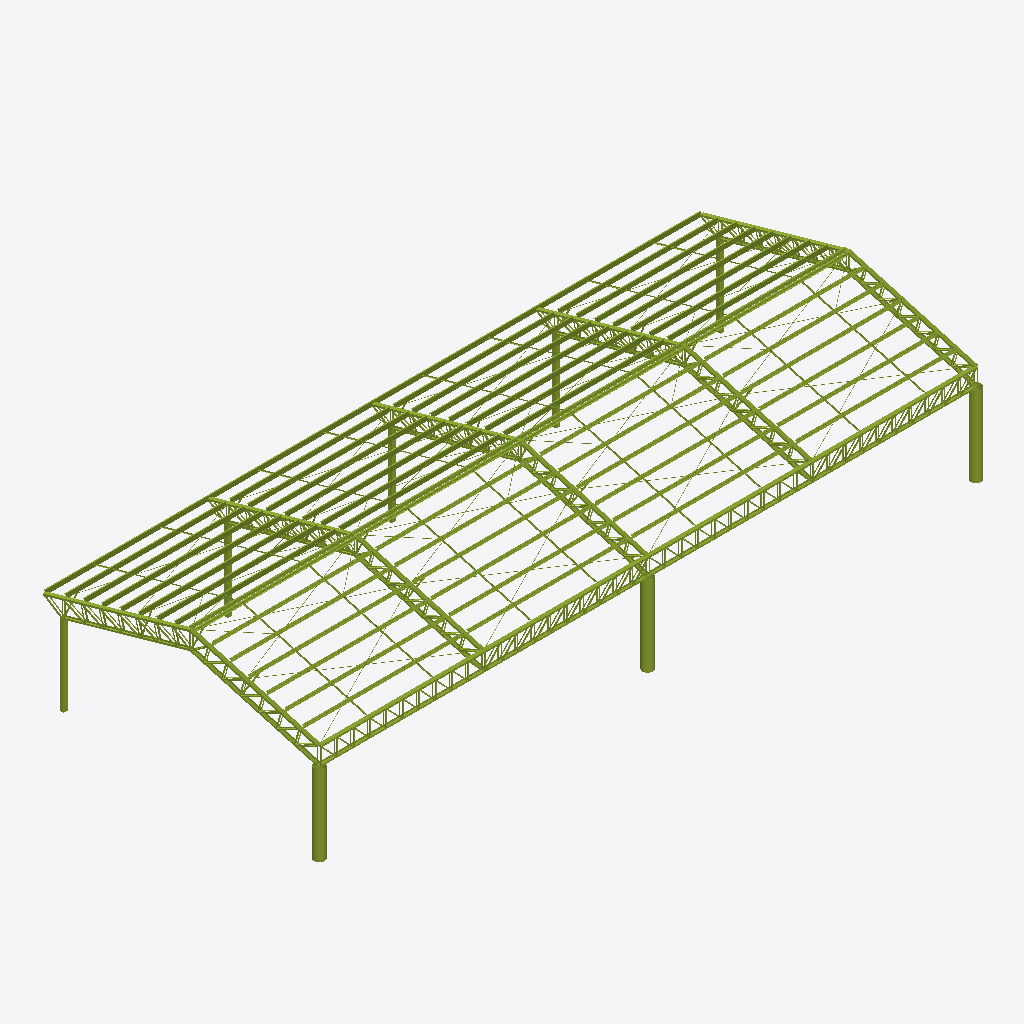
Isometric view of an IFC building model (IFC-SPF (STEP), schema IFC2X3, length unit millimetre), seen from the south-west, elements coloured by IFC class (only those large enough to see are counted): 374 members (olive).
Extent 21.1 m × 8.9 m × 4.3 m (x, y, z). Elements (518): 518 IfcMember.

HEADER;
FILE_DESCRIPTION(('ViewDefinition [CoordinationView_V2.0]'),'2;1');
FILE_NAME('','2026-06-15T11:58:51',(''),(''),'v1','SCIA Engineer 26.0.3019','');
FILE_SCHEMA(('IFC2X3'));
ENDSEC;
DATA;
#33=IFCPROJECT('3Rf1KosBPFJB8D5hu1Zkb_',#6,'Baias Priscila',$,'','','',(#12),#32);
#17=IFCBUILDING('3DLZCJMN52Q9QEYVOpi06c',#6,'Building',$,$,#16,$,$,.ELEMENT.,$,$,$);
#728=IFCMEMBER('3sVBd5yLP43f5U0glR6OWX',#6,'B11',$,'member',#718,#727,$);
#20511=IFCMEMBER('1IGR9Y1OH1h9O5_NM7xaC4',#6,'B301',$,'member',#20501,#20510,$);
#18461=IFCMEMBER('1KOeKJC8HF9Qw$NEoqCn2K',#6,'B275',$,'member',#18451,#18460,$);
#18611=IFCMEMBER('3LJW3CFov6yB69kBLf4_Qe',#6,'B276',$,'member',#18601,#18610,$);
#34340=IFCMEMBER('2bNE8aHTf4XeAoPuPqw87G',#6,'B419',$,'member',#34330,#34339,$);
#34190=IFCMEMBER('1_QseswdPFlBlwBWDzBDrr',#6,'B418',$,'member',#34180,#34189,$);
#299=IFCMEMBER('21ap1hwkrCV9kL4Decymkb',#6,'B6',$,'member',#289,#298,$);
#20082=IFCMEMBER('3UX0R$k1H97QDnAXL9Y7rW',#6,'B296',$,'member',#20072,#20081,$);
#136=IFCMEMBER('1ffoxGJuX5VAXGqJH2dkiE',#6,'B1',$,'member',#126,#135,$);
#156=IFCMEMBER('14yCXAUyX3Y8xGB9Zu_$yR',#6,'B2',$,'member',#146,#155,$);
#19959=IFCMEMBER('1cMQdp6JHDveqJEwHc8wZW',#6,'B293',$,'member',#19949,#19958,$);
#35668=IFCMEMBER('0TB$iTLaD5rvy7eZPMq1ZK',#6,'B435',$,'member',#35658,#35667,$);
#19939=IFCMEMBER('3sky0RBFX3heKtj38l_wxS',#6,'B292',$,'member',#19929,#19938,$);
#35585=IFCMEMBER('0j2YZuXbf7aPWftBOpRU3_',#6,'B434',$,'member',#35575,#35584,$);
#19856=IFCMEMBER('2twN_J8pT9puwPUGjdfdow',#6,'B291',$,'member',#19846,#19855,$);
#34506=IFCMEMBER('2kcvvIlArC7gRmVcUIkL4h',#6,'B421',$,'member',#34496,#34505,$);
#19192=IFCMEMBER('05hw3YL8DEpfDAtnk7ti5B',#6,'B283',$,'member',#19182,#19191,$);
#34423=IFCMEMBER('0PHJgP_WbEcxPsxshaC7wq',#6,'B420',$,'member',#34413,#34422,$);
#34921=IFCMEMBER('1xMRQsHzDBPQTFkQ_WjzgY',#6,'B426',$,'member',#34911,#34920,$);
#19275=IFCMEMBER('1RXfqfQVT2zQKlWOLU6ekE',#6,'B284',$,'member',#19265,#19274,$);
#34589=IFCMEMBER('38fRXD7mf4DxEBhMQ9HE19',#6,'B422',$,'member',#34579,#34588,$);
#35004=IFCMEMBER('39SCfZZHL7yhm7HDvT5vjA',#6,'B427',$,'member',#34994,#35003,$);
#18694=IFCMEMBER('0WK3QDv0v8Nw1Yvkf0EfHp',#6,'B277',$,'member',#18684,#18693,$);
#18860=IFCMEMBER('05ue8GLY19mgQ4VddDcAIS',#6,'B279',$,'member',#18850,#18859,$);
#34672=IFCMEMBER('0JL4d0IP16CB_C89bJIhU9',#6,'B423',$,'member',#34662,#34671,$);
#35087=IFCMEMBER('1emchXP3r3fANEbetyApNd',#6,'B428',$,'member',#35077,#35086,$);
#35170=IFCMEMBER('1RojJvxaLCfvtXPWpzURAN',#6,'B429',$,'member',#35160,#35169,$);
#18777=IFCMEMBER('3GZRryfyDATOnuqIXMc2jy',#6,'B278',$,'member',#18767,#18776,$);
#19358=IFCMEMBER('3YhJQBVob3vgue2ViscY02',#6,'B285',$,'member',#19348,#19357,$);
#35419=IFCMEMBER('3M8tE$8CH8Kvly5yHb4LwM',#6,'B432',$,'member',#35409,#35418,$);
#19441=IFCMEMBER('1q9xpuBjr1uByQE7B9yOmb',#6,'B286',$,'member',#19431,#19440,$);
#19773=IFCMEMBER('2am252$_XCvhoqOKzRsuyo',#6,'B290',$,'member',#19763,#19772,$);
#34838=IFCMEMBER('3umtwjkhj2sPqud55TQerk',#6,'B425',$,'member',#34828,#34837,$);
#35502=IFCMEMBER('091p11dRH4G8YWLt4Rw3Gy',#6,'B433',$,'member',#35492,#35501,$);
#19690=IFCMEMBER('20mSnN6db08fXsc1EVaent',#6,'B289',$,'member',#19680,#19689,$);
#18943=IFCMEMBER('3iSpPcbOv3cB7j5aKiP_mi',#6,'B280',$,'member',#18933,#18942,$);
#35336=IFCMEMBER('0K2pQXPsr679HqtrxGpJ2i',#6,'B431',$,'member',#35326,#35335,$);
#19026=IFCMEMBER('0Q1yMPByfAf820NUit2qcO',#6,'B281',$,'member',#19016,#19025,$);
#19109=IFCMEMBER('1k_0TQieP4BAIMeM1dkZjn',#6,'B282',$,'member',#19099,#19108,$);
#19524=IFCMEMBER('1PJnK0SNL0oxW1oqm6XagX',#6,'B287',$,'member',#19514,#19523,$);
#35253=IFCMEMBER('0oS8n8yxX18hnUONn$TejI',#6,'B430',$,'member',#35243,#35252,$);
#34755=IFCMEMBER('2iHvcJBkr3KB1DAwTzl88F',#6,'B424',$,'member',#34745,#34754,$);
#19607=IFCMEMBER('3Bn359jj52jv59SrvAf3$3',#6,'B288',$,'member',#19597,#19606,$);
#6359=IFCMEMBER('30kOBmnTjDeOOphIq_3MAW',#6,'B95',$,'member',#6349,#6358,$);
#26024=IFCMEMBER('1dlz5dVTfFOhvLq1oRHb3f',#6,'B346',$,'member',#26014,#26023,$);
#645=IFCMEMBER('3Q9G0x6EDDcwiK51avHSSs',#6,'B10',$,'member',#628,#644,$);
#7052=IFCMEMBER('215Kzw8cPA6QKCelZU1850',#6,'B140',$,'member',#7042,#7051,$);
#20428=IFCMEMBER('3vFAKLL$P97uQXJ$2bmTNI',#6,'B300',$,'member',#20411,#20427,$);
#17979=IFCMEMBER('3oHF5oTWTEgQOD7XM87Dql',#6,'B268',$,'member',#17969,#17978,$);
#33625=IFCMEMBER('0uDAsvChL8gvteVhZq8BnB',#6,'B410',$,'member',#33615,#33624,$);
#33708=IFCMEMBER('0BXmW1Yy9DmQBMooRKXGcq',#6,'B411',$,'member',#33698,#33707,$);
#17481=IFCMEMBER('3Zn6dkZTb5SOtmEEVn0gdO',#6,'B262',$,'member',#17471,#17480,$);
#17896=IFCMEMBER('2umZ0nYmf7vALS9O0myWV9',#6,'B267',$,'member',#17886,#17895,$);
#18062=IFCMEMBER('3juOisXpX9$wyJKkbVlS_R',#6,'B269',$,'member',#18052,#18061,$);
#33210=IFCMEMBER('1JcgD3j_j8j99LL8YdZtJs',#6,'B405',$,'member',#33200,#33209,$);
#33293=IFCMEMBER('235aYGjR1BRw7WPxm5ZrGC',#6,'B406',$,'member',#33283,#33292,$);
#33376=IFCMEMBER('0_0qydoQXBrxnTDwkCF0KV',#6,'B407',$,'member',#33366,#33375,$);
#17730=IFCMEMBER('0tvwdSJev4qusRxiGB80HO',#6,'B265',$,'member',#17720,#17729,$);
#17813=IFCMEMBER('09kumHu5L3lezWKqzhzQpD',#6,'B266',$,'member',#17803,#17812,$);
#18145=IFCMEMBER('0cJl4CmhjBg80xIoib98Hs',#6,'B270',$,'member',#18135,#18144,$);
#33127=IFCMEMBER('2OTZtxixLFhhwedZWOuqYn',#6,'B404',$,'member',#33117,#33126,$);
#33459=IFCMEMBER('3MxVFU$vbFHxeupvB0HnuJ',#6,'B408',$,'member',#33449,#33458,$);
#33874=IFCMEMBER('2r1tDl9KT4GgX5ZutS0lZ8',#6,'B413',$,'member',#33864,#33873,$);
#17398=IFCMEMBER('1D3QKXbdb2FuQIZHvaNti6',#6,'B261',$,'member',#17388,#17397,$);
#17564=IFCMEMBER('0GXFIb7DvF_wB0vfLCTk49',#6,'B263',$,'member',#17554,#17563,$);
#18228=IFCMEMBER('3MpG6CUeXDlQqLWn_D_IWP',#6,'B271',$,'member',#18218,#18227,$);
#18311=IFCMEMBER('3VQD6hoqP7bA$O8JLhjqAA',#6,'B272',$,'member',#18301,#18310,$);
#33542=IFCMEMBER('221lr81IXFuRAOQNHsmOD$',#6,'B409',$,'member',#33532,#33541,$);
#33791=IFCMEMBER('2pPJiwHoTFC9NH$5yUKcql',#6,'B412',$,'member',#33781,#33790,$);
#33957=IFCMEMBER('2tIeJdnwTBoOOmNmeeoGa4',#6,'B414',$,'member',#33947,#33956,$);
#17647=IFCMEMBER('3b8676CJzAseR79fnPcgc7',#6,'B264',$,'member',#17637,#17646,$);
#34040=IFCMEMBER('11Z_dSW_r8OA2hqVN60_si',#6,'B415',$,'member',#34030,#34039,$);
#6276=IFCMEMBER('2KovWfL0bEvxtQ1lvXZ06i',#6,'B94',$,'member',#6266,#6275,$);
#6525=IFCMEMBER('3pQY0R9WP0KOGDfdGlvDqN',#6,'B107',$,'member',#6515,#6524,$);
#196=IFCMEMBER('2fTvo3m7P4wgEU8TwA7Pjn',#6,'B4',$,'member',#186,#195,$);
#555=IFCMEMBER('3vztkXo_H6Sh1bpsWK2lrH',#6,'B9',$,'member',#545,#554,$);
#7218=IFCMEMBER('3jMrjo0cz63Ac4fGZslmHl',#6,'B152',$,'member',#7208,#7217,$);
#20338=IFCMEMBER('23fnS8Vb59OgBD$0hXo__p',#6,'B299',$,'member',#20328,#20337,$);
#26190=IFCMEMBER('06cXTFtmPCexkW9RfGU0Kv',#6,'B348',$,'member',#26180,#26189,$);
#25941=IFCMEMBER('11xD5gHQ18gPqsExWDuBDK',#6,'B345',$,'member',#25931,#25940,$);
#6969=IFCMEMBER('0HuZB03jr63grf4lUSOwQx',#6,'B139',$,'member',#6959,#6968,$);
#20172=IFCMEMBER('3dkCWY1wv6_RSSXmULUBU6',#6,'B297',$,'member',#20155,#20171,$);
#389=IFCMEMBER('3oXnghHBP55Of$Ys_Z9Ky3',#6,'B7',$,'member',#372,#388,$);
#6442=IFCMEMBER('3CjRnoSFP9FeCH$8nnxizC',#6,'B106',$,'member',#6432,#6441,$);
#176=IFCMEMBER('1niZ9xTFj5vgDSAnELwT08',#6,'B3',$,'member',#166,#175,$);
#19979=IFCMEMBER('176T$KU9PBkwfxXUmfJMO9',#6,'B294',$,'member',#19969,#19978,$);
#19999=IFCMEMBER('2MezhQyvnDqw6knFZZjIyS',#6,'B295',$,'member',#19989,#19998,$);
#216=IFCMEMBER('0oLunmQoj1e962M2LkvxNv',#6,'B5',$,'member',#206,#215,$);
#472=IFCMEMBER('2vpXIbgy57eQwSp3hiZjoG',#6,'B8',$,'member',#462,#471,$);
#26107=IFCMEMBER('1o$K8tAiT97epla76wzcDc',#6,'B347',$,'member',#26097,#26106,$);
#20255=IFCMEMBER('2pWQZN7Sv2N94a4f4wIYLT',#6,'B298',$,'member',#20245,#20254,$);
#7135=IFCMEMBER('0kCTlDvl94sBt5rQMe0idU',#6,'B151',$,'member',#7125,#7134,$);
#36013=IFCMEMBER('1T5JKQlKDDnRSMyByByc$o',#6,'B447',$,'member',#35996,#36012,$);
#35783=IFCMEMBER('3HZlp6UHTDXBnXaNI4S3Mi',#6,'B439',$,'member',#35759,#35782,$);
#36074=IFCMEMBER('07fqxWT2HCLfIP1bC3FsoS',#6,'B449',$,'member',#36057,#36073,$);
#35986=IFCMEMBER('2ZSxa2Ptr6OxG46evpCQxh',#6,'B446',$,'member',#35962,#35985,$);
#35898=IFCMEMBER('0UaqZ2Hg5BaBC35X$Q2wJC',#6,'B443',$,'member',#35881,#35897,$);
#36196=IFCMEMBER('3$Ri$UHMz9zwTZZQGdogmb',#6,'B453',$,'member',#36172,#36195,$);
#35844=IFCMEMBER('1uLykmLRT1dughrsHW6GyS',#6,'B441',$,'member',#35827,#35843,$);
#36318=IFCMEMBER('31OnxIWij4xvOy9CxmG6yN',#6,'B457',$,'member',#36294,#36317,$);
#35722=IFCMEMBER('0w4o6QyMHEPOYdr301Cfy3',#6,'B437',$,'member',#35705,#35721,$);
#36101=IFCMEMBER('2g5h3ifOn3QRFsBVCuq$9D',#6,'B450',$,'member',#36084,#36100,$);
#36460=IFCMEMBER('26trw4Mbz6phUf9$i9mK$z',#6,'B462',$,'member',#36436,#36459,$);
#36528=IFCMEMBER('0c8Da_Z_D1hxUR1lwJTsvM',#6,'B464',$,'member',#36504,#36527,$);
#36250=IFCMEMBER('2E54rydcf2ugwxj5RQiwXg',#6,'B455',$,'member',#36233,#36249,$);
#35952=IFCMEMBER('2Wd5hkLZPA4fX7u46Hod9U',#6,'B445',$,'member',#35935,#35951,$);
#36372=IFCMEMBER('0F$8udb7vEnAlioFvs7FWD',#6,'B459',$,'member',#36355,#36371,$);
#36426=IFCMEMBER('3Ib9wqV2j8og0KkFfO0yjo',#6,'B461',$,'member',#36409,#36425,$);
#35817=IFCMEMBER('0MDgQhQRD5OhfWahGfNRj3',#6,'B440',$,'member',#35793,#35816,$);
#35695=IFCMEMBER('1bn1tahaz0cOAFINU7VIuZ',#6,'B436',$,'member',#35678,#35694,$);
#36047=IFCMEMBER('2Go$_1yMn67wNZ5dZc9_4e',#6,'B448',$,'member',#36023,#36046,$);
#36616=IFCMEMBER('1rcYncDHLCuBiSIf4mLoD_',#6,'B467',$,'member',#36599,#36615,$);
#25483=IFCMEMBER('3O7uadCUnBiRYEA0O3JyT_',#6,'B341',$,'member',#25459,#25482,$);
#35925=IFCMEMBER('1gjM4NlFDAUuLHZdPqgy_q',#6,'B444',$,'member',#35908,#35924,$);
#36128=IFCMEMBER('1zwrdrYi9FaO6$8_Ysk0wV',#6,'B451',$,'member',#36111,#36127,$);
#13072=IFCMEMBER('1VK4MRK916Sekz5H6gDUcd',#6,'B226',$,'member',#13048,#13071,$);
#13572=IFCMEMBER('16bd97_ub7kuCbQW26aB4e',#6,'B230',$,'member',#13548,#13571,$);
#25087=IFCMEMBER('1KREtorVf8eAoVHfvz9MSN',#6,'B338',$,'member',#25063,#25086,$);
#35749=IFCMEMBER('2wZWkBLEXB8BHcmn_7QXA_',#6,'B438',$,'member',#35732,#35748,$);
#12704=IFCMEMBER('2smI5X_4L5PeWRRHh55YAk',#6,'B223',$,'member',#12680,#12703,$);
#14072=IFCMEMBER('2ABUHP6$jABeZUvhBNw87t',#6,'B234',$,'member',#14048,#14071,$);
#24691=IFCMEMBER('13yeVbAE50w8euynK61qvf',#6,'B335',$,'member',#24667,#24690,$);
#35871=IFCMEMBER('042wxc3FX4dRVhP1Xl3HFT',#6,'B442',$,'member',#35854,#35870,$);
#5686=IFCMEMBER('3xA0ldwaL8Kgb0PtTAHi0u',#6,'B69',$,'member',#5662,#5685,$);
#13822=IFCMEMBER('0LP2dgkSr5Hg5xEQYngyCb',#6,'B232',$,'member',#13798,#13821,$);
#5026=IFCMEMBER('0t1V8zh8z5pBWFkwNs0jOc',#6,'B64',$,'member',#5002,#5025,$);
#5290=IFCMEMBER('3oEjaP9XDDC8tglam3$ust',#6,'B66',$,'member',#5266,#5289,$);
#5818=IFCMEMBER('1yLi1BYMv3NecGeIlUtVS$',#6,'B70',$,'member',#5794,#5817,$);
#6075=IFCMEMBER('0mFqypEir8$9ccnDoM0R54',#6,'B72',$,'member',#6058,#6074,$);
#13322=IFCMEMBER('00b0RUIRHFPxhAHnjTGe$x',#6,'B228',$,'member',#13298,#13321,$);
#25219=IFCMEMBER('1spSy065zEXvyClqsQI25K',#6,'B339',$,'member',#25195,#25218,$);
#25740=IFCMEMBER('2pJd1gtiX6hRfe7PV$l9lZ',#6,'B343',$,'member',#25723,#25739,$);
#5158=IFCMEMBER('3ghgEiQWnAqP8Ftj7z6AdQ',#6,'B65',$,'member',#5134,#5157,$);
#5422=IFCMEMBER('38DsUJKpDAdQjvuWLwoCex',#6,'B67',$,'member',#5398,#5421,$);
#24823=IFCMEMBER('2LeHBBd0v2YwJUlpR54RpJ',#6,'B336',$,'member',#24799,#24822,$);
#25615=IFCMEMBER('3oUP9iyzj8AeEhzsnfrEsi',#6,'B342',$,'member',#25591,#25614,$);
#5950=IFCMEMBER('3ZU2qAOD5AdPtFUwhEF3v7',#6,'B71',$,'member',#5926,#5949,$);
#6886=IFCMEMBER('0nYCNDW$r9ixQpFoPwUkt4',#6,'B138',$,'member',#6876,#6885,$);
#24955=IFCMEMBER('0cNSf12I9FMRGXYUjX4Zm$',#6,'B337',$,'member',#24931,#24954,$);
#25351=IFCMEMBER('3HasUVfffDxvYldaAg58aG',#6,'B340',$,'member',#25327,#25350,$);
#4894=IFCMEMBER('2n81yQH8H7wgKfYRk2ZKtq',#6,'B63',$,'member',#4870,#4893,$);
#5554=IFCMEMBER('2TjLHS52TEEeJgcaI1dEUP',#6,'B68',$,'member',#5530,#5553,$);
#24559=IFCMEMBER('2Jt3MDRKv2xvRsIRyeDo1G',#6,'B334',$,'member',#24535,#24558,$);
#12447=IFCMEMBER('0XAmlo3QrDiebdmjob5TCe',#6,'B221',$,'member',#12430,#12446,$);
#36399=IFCMEMBER('1mgOu3HLbAov2Uy$pwNIbg',#6,'B460',$,'member',#36382,#36398,$);
#36589=IFCMEMBER('3ab6esjgLA39uJuIWcXrpA',#6,'B466',$,'member',#36572,#36588,$);
#10954=IFCMEMBER('2olg19y5T94fdvgtvLj14r',#6,'B209',$,'member',#10937,#10953,$);
#1325=IFCMEMBER('20NfSccj98FBayoi0fCy$m',#6,'B34',$,'member',#1315,#1324,$);
#21344=IFCMEMBER('0wznYQ38z3LQVGijiJqHwo',#6,'B308',$,'member',#21334,#21343,$);
#36284=IFCMEMBER('13pd8kn1f1zwOXU4MZrIMs',#6,'B456',$,'member',#36260,#36283,$);
#36345=IFCMEMBER('3fhOMLAFrCkeFz$iHXUxh7',#6,'B458',$,'member',#36328,#36344,$);
#36494=IFCMEMBER('2XkrVLbunE7QAJQ$bOccf0',#6,'B463',$,'member',#36470,#36493,$);
#12072=IFCMEMBER('0BRkhbI0185PGYADVl3IDI',#6,'B218',$,'member',#12048,#12071,$);
#29669=IFCMEMBER('2Oi2W_DTPDXej8qxBqPLH0',#6,'B376',$,'member',#29645,#29668,$);
#36162=IFCMEMBER('0K1tlKcKX1zANuiKKP6uJS',#6,'B452',$,'member',#36138,#36161,$);
#11454=IFCMEMBER('2IPFn_OqvFjAXQ8Nx8UOgm',#6,'B213',$,'member',#11430,#11453,$);
#10301=IFCMEMBER('15bScEHTf22BW32eI6NmnC',#6,'B204',$,'member',#10277,#10300,$);
#10565=IFCMEMBER('3ppWt8Umb0KQyLX65NkeEl',#6,'B206',$,'member',#10541,#10564,$);
#28099=IFCMEMBER('027A045zX87hWxTyG5ZhyT',#6,'B364',$,'member',#28075,#28098,$);
#29141=IFCMEMBER('0KJk4yJAn6kuf_7EeAwOf5',#6,'B372',$,'member',#29117,#29140,$);
#29405=IFCMEMBER('3tpkPqNEH8W8yljKxMeUnf',#6,'B374',$,'member',#29381,#29404,$);
#36562=IFCMEMBER('2QbtnCF5T6DOJxWFi1qHA1',#6,'B465',$,'member',#36538,#36561,$);
#6643=IFCMEMBER('1JdMJt7UHCxRspWBINCoxk',#6,'B112',$,'member',#6633,#6642,$);
#36223=IFCMEMBER('0pz8xjcaT5NAngb6Jqikw1',#6,'B454',$,'member',#36206,#36222,$);
#17315=IFCMEMBER('04MKUmem147waRBB4v_eA_',#6,'B260',$,'member',#17291,#17314,$);
#4290=IFCMEMBER('0Bptpsqh16Gv06xnY$XF7Y',#6,'B58',$,'member',#4280,#4289,$);
#9259=IFCMEMBER('2jUcyM7KP44PtPGLoQbne9',#6,'B196',$,'member',#9235,#9258,$);
#9655=IFCMEMBER('1QafEXKjzF7hLdZ_xDRVnU',#6,'B199',$,'member',#9631,#9654,$);
#10829=IFCMEMBER('2VlGn0CmXEmBkzfn2R8o6d',#6,'B208',$,'member',#10805,#10828,$);
#23601=IFCMEMBER('0avZ0$2D51Jvx9ZQXw5rwd',#6,'B326',$,'member',#23591,#23600,$);
#1207=IFCMEMBER('3KaPT40zT51Q3FVuXO1GBp',#6,'B33',$,'member',#1197,#1206,$);
#9127=IFCMEMBER('3KbGx79$15nvfj0FFLAJJx',#6,'B195',$,'member',#9103,#9126,$);
#11204=IFCMEMBER('0Whxi7Awb1wOsKMjEXF3NJ',#6,'B211',$,'member',#11180,#11203,$);
#11704=IFCMEMBER('0o3R6xvDfFUxxo6aL19249',#6,'B215',$,'member',#11680,#11703,$);
#16315=IFCMEMBER('1G58lB36fBdQpyvkCu0Vmq',#6,'B252',$,'member',#16291,#16314,$);
#33044=IFCMEMBER('0DB1KpwJHBO8Ir1JuYW1Ax',#6,'B403',$,'member',#33020,#33043,$);
#12204=IFCMEMBER('2ieyNILfjAePs5rGX7niYZ',#6,'B219',$,'member',#12180,#12203,$);
#15447=IFCMEMBER('26wuZwJDHDGuRGfBNRdAxM',#6,'B245',$,'member',#15423,#15446,$);
#17065=IFCMEMBER('0Ax7aVPLD0$Oq4Ipkmpqmc',#6,'B258',$,'member',#17041,#17064,$);
#28495=IFCMEMBER('3A3vF9W4z35BF9yR$vDQWz',#6,'B367',$,'member',#28471,#28494,$);
#29926=IFCMEMBER('3J4ygv5Hr53BqZtvednQif',#6,'B378',$,'member',#29909,#29925,$);
#14447=IFCMEMBER('3goVmtiTb4NBg_WQKUgde9',#6,'B237',$,'member',#14423,#14446,$);
#14697=IFCMEMBER('3oc1br69z8rgrGoobkMbSP',#6,'B239',$,'member',#14673,#14696,$);
#28231=IFCMEMBER('37X78oy8DE9PO2j_zt4A9U',#6,'B365',$,'member',#28207,#28230,$);
#30176=IFCMEMBER('20vrhs57P1xP1rlhM855XE',#6,'B380',$,'member',#30152,#30175,$);
#30676=IFCMEMBER('1MGElLu3rCf8TkqLSad9Rz',#6,'B384',$,'member',#30652,#30675,$);
#31176=IFCMEMBER('0Q3iN_D$T4hAXqWpPrEAAN',#6,'B388',$,'member',#31152,#31175,$);
#32294=IFCMEMBER('3UZAKcFCr8lQe1HZQWutxE',#6,'B397',$,'member',#32270,#32293,$);
#2151=IFCMEMBER('0K_jw75ivBvQTHujiQ_5Vo',#6,'B41',$,'member',#2141,#2150,$);
#2387=IFCMEMBER('1DCFjfXD5088wHfACuSsDi',#6,'B43',$,'member',#2377,#2386,$);
#13690=IFCMEMBER('1qYWHwQQb6NPJmFwhrNKSv',#6,'B231',$,'member',#13680,#13689,$);
#15315=IFCMEMBER('3JwHkJ1$52A8E53azwAqgw',#6,'B244',$,'member',#15291,#15314,$);
#20990=IFCMEMBER('0eZ69YBIH4NPXkqTThpLAy',#6,'B305',$,'member',#20980,#20989,$);
#21108=IFCMEMBER('32$io6GBn9ovB6IdY43DJW',#6,'B306',$,'member',#21098,#21107,$);
#28627=IFCMEMBER('0djfLNBsf909kUIBxFKBxU',#6,'B368',$,'member',#28603,#28626,$);
#32794=IFCMEMBER('2NyF1A$gT45hC2gCmc101m',#6,'B401',$,'member',#32770,#32793,$);
#1443=IFCMEMBER('3fPdlMzLr2PvQidjvvnn9o',#6,'B35',$,'member',#1433,#1442,$);
#1679=IFCMEMBER('14t__$3hj7Y80brRMAkkA4',#6,'B37',$,'member',#1669,#1678,$);
#2269=IFCMEMBER('2iezv3Uz11Hf724y4Y4G3v',#6,'B42',$,'member',#2259,#2268,$);
#13440=IFCMEMBER('39w2lWHWL27xPWUjKvF_8G',#6,'B229',$,'member',#13430,#13439,$);
#13940=IFCMEMBER('1nDkZq0cH0kQXybVh1Bd0C',#6,'B233',$,'member',#13930,#13939,$);
#14197=IFCMEMBER('1XUNP8iWP6SeEZJvQK3vXs',#6,'B235',$,'member',#14180,#14196,$);
#14947=IFCMEMBER('0AwvCePsT5GeGMuceDllh$',#6,'B241',$,'member',#14923,#14946,$);
#16565=IFCMEMBER('0QGY3gfKf9ARk5ArPrXF95',#6,'B254',$,'member',#16541,#16564,$);
#21226=IFCMEMBER('2_24pKNF94yuj15W5_7JwV',#6,'B307',$,'member',#21216,#21225,$);
#21462=IFCMEMBER('1oxHV5x$L0qxLZNgSZcT6b',#6,'B309',$,'member',#21452,#21461,$);
#21698=IFCMEMBER('3s_VoiapH1Dxylx9R_dJuM',#6,'B311',$,'member',#21688,#21697,$);
#21580=IFCMEMBER('0CFTkr9zX5QurAnYESFHx8',#6,'B310',$,'member',#21570,#21579,$);
#21934=IFCMEMBER('2RAR96u8X9me_zIE9iXDfC',#6,'B313',$,'member',#21924,#21933,$);
#21816=IFCMEMBER('0aNA3wWmv9Rf9Xo1Od$w2X',#6,'B312',$,'member',#21806,#21815,$);
#29801=IFCMEMBER('0TgpOT_qz22gY4pP8LeTUT',#6,'B377',$,'member',#29777,#29800,$);
#30426=IFCMEMBER('16BYXD2eb4yPgqEJC81r3X',#6,'B382',$,'member',#30402,#30425,$);
#31044=IFCMEMBER('1BIhjzqvD3TQkbKNSxkVli',#6,'B387',$,'member',#31020,#31043,$);
#1561=IFCMEMBER('2oT_nG7lrA08ZBUQZDKYbQ',#6,'B36',$,'member',#1551,#1560,$);
#1797=IFCMEMBER('0iz1p2fqH7Lv6QucURCpwR',#6,'B38',$,'member',#1787,#1796,$);
#2033=IFCMEMBER('1Vmozi7nH09gl6IBWKkg4C',#6,'B40',$,'member',#2023,#2032,$);
#1915=IFCMEMBER('0DBVWTLFXECwj3xV8$BHLI',#6,'B39',$,'member',#1905,#1914,$);
#12940=IFCMEMBER('2hHd862YL3tfDkiaKnyDJO',#6,'B225',$,'member',#12930,#12939,$);
#16815=IFCMEMBER('1TFz_1g$T3ExHUuFWybJ_W',#6,'B256',$,'member',#16791,#16814,$);
#22052=IFCMEMBER('3Z9Ifiv6LAtfy5lJmS0wHp',#6,'B314',$,'member',#22042,#22051,$);
#29537=IFCMEMBER('3izhsgxUP9HRpxkWtaL6PX',#6,'B375',$,'member',#29513,#29536,$);
#32044=IFCMEMBER('2LxXuJdsz9hveYAM7KvF4E',#6,'B395',$,'member',#32020,#32043,$);
#9391=IFCMEMBER('3rzu6O_qnDuOCKXfQZmir3',#6,'B197',$,'member',#9367,#9390,$);
#10697=IFCMEMBER('31EXFXltf5chNqAEmJcoZO',#6,'B207',$,'member',#10673,#10696,$);
#12822=IFCMEMBER('1N5RBrMN5DVf5LW$cr33Rg',#6,'B224',$,'member',#12812,#12821,$);
#13190=IFCMEMBER('1ABM$Tg9b7$wjhfAgwLki6',#6,'B227',$,'member',#13180,#13189,$);
#10169=IFCMEMBER('0l$mK0mI1E49jdnkE6RHox',#6,'B203',$,'member',#10145,#10168,$);
#32544=IFCMEMBER('0YQhUPTvn1iPUTwYu5GhxV',#6,'B399',$,'member',#32520,#32543,$);
#36670=IFCMEMBER('2udT7fmHz8ZP8B_JdbR2eA',#6,'B469',$,'member',#36653,#36669,$);
ENDSEC;
